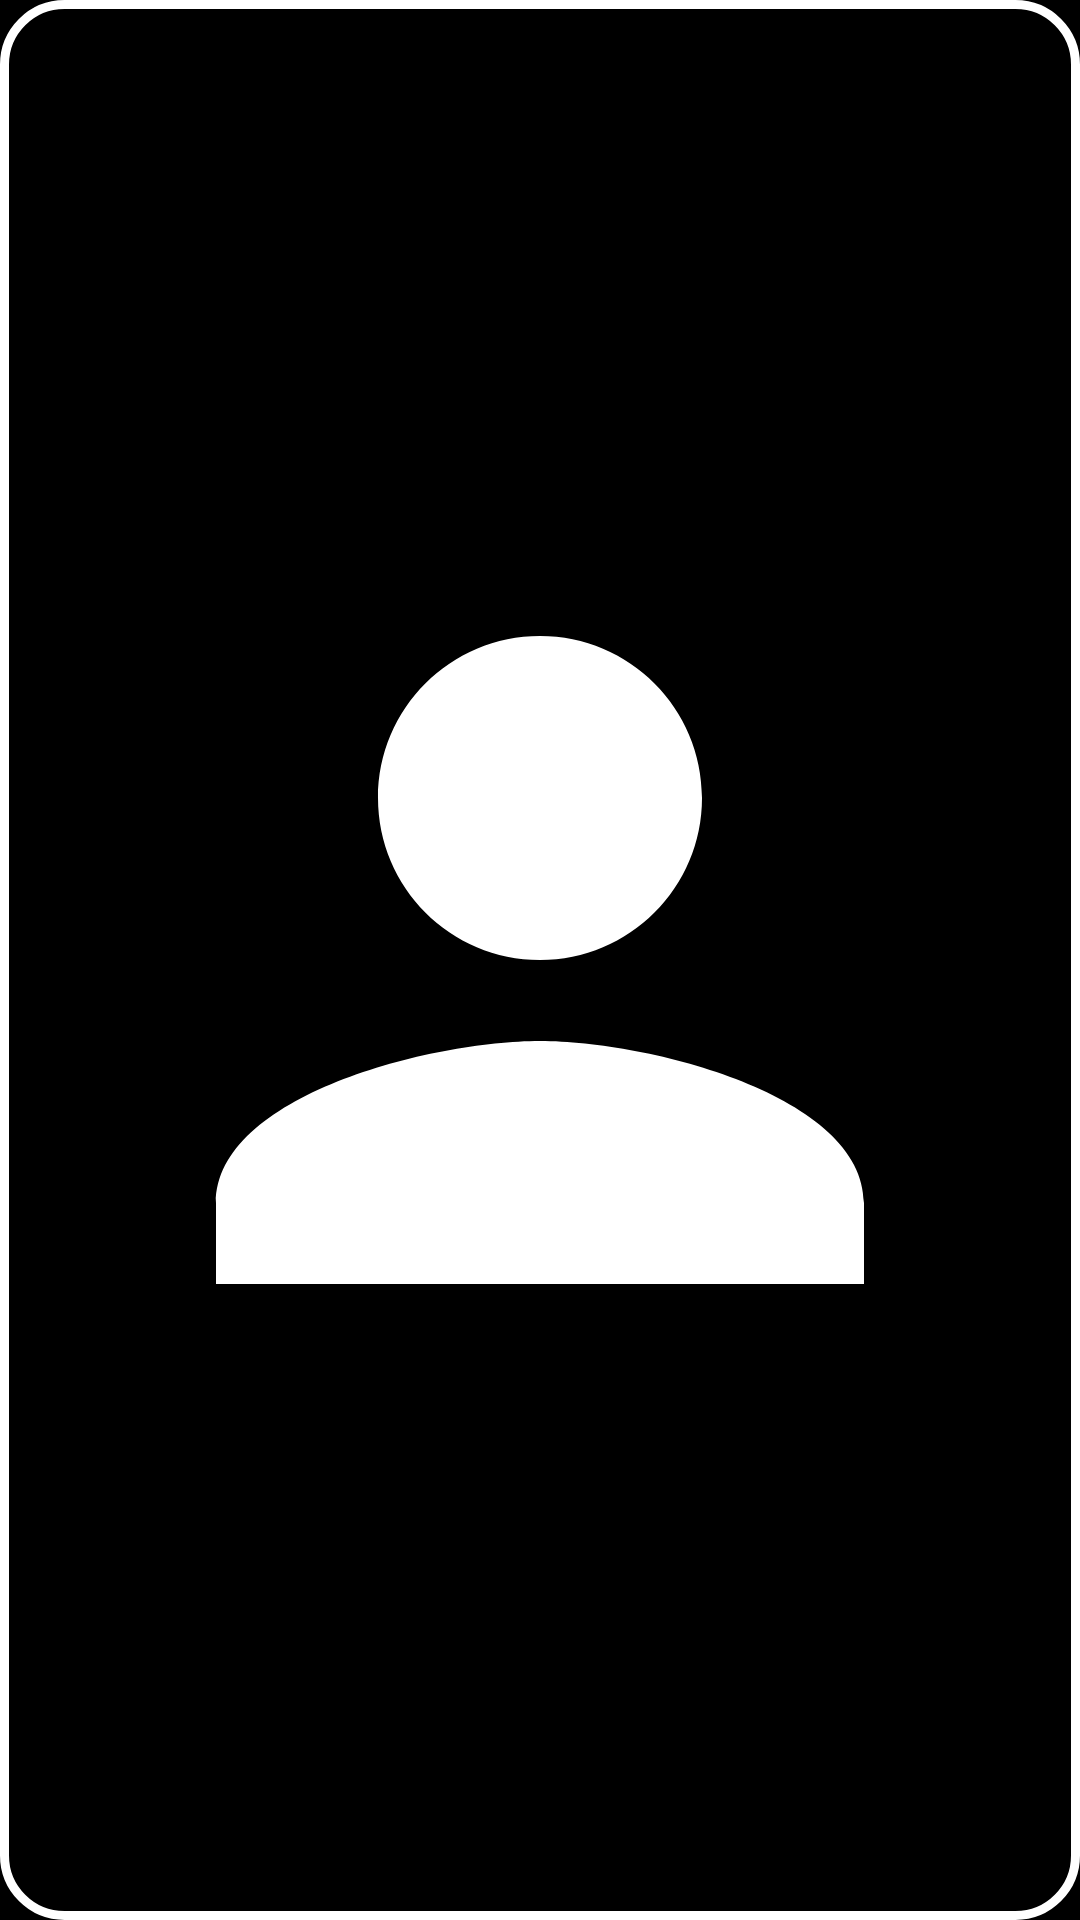

Write the Android layout XML for this screen, with the resource values it uses.
<!-- AndroidManifest.xml: application theme Theme.GrandmasLauncher -->
<!-- res/layout/layout_floating_caretaker.xml -->
<?xml version="1.0" encoding="utf-8"?>
<ImageButton xmlns:android="http://schemas.android.com/apk/res/android"
    android:id="@+id/btnOverlayCaretaker"
    android:layout_width="@dimen/touch_target_min"
    android:layout_height="@dimen/touch_target_min"
    android:background="@drawable/bg_control"
    android:elevation="12dp"
    android:contentDescription="@string/screen_ask_for_help"
    android:padding="18dp"
    android:scaleType="fitCenter"
    android:src="@drawable/ic_caretaker_info" />
<!-- resources referenced by this layout -->
<resources>
  <dimen name="touch_target_min">80dp</dimen>
  <!-- drawable bg_control (drawable) -->
  <?xml version="1.0" encoding="utf-8"?>
  <shape xmlns:android="http://schemas.android.com/apk/res/android"
      android:shape="rectangle">
      <solid android:color="@color/color_control_fill" />
      <stroke
          android:width="@dimen/control_border_width"
          android:color="@color/color_control_border" />
      <corners android:radius="@dimen/control_corner_radius" />
  </shape>
  <!-- drawable ic_caretaker_info (drawable) -->
  <?xml version="1.0" encoding="utf-8"?>
  <vector xmlns:android="http://schemas.android.com/apk/res/android"
      android:width="24dp"
      android:height="24dp"
      android:viewportWidth="24"
      android:viewportHeight="24">
      <path
          android:fillColor="@color/color_text_primary"
          android:pathData="M12,12c2.21,0 4,-1.79 4,-4s-1.79,-4 -4,-4 -4,1.79 -4,4 1.79,4 4,4zM12,14c-2.67,0 -8,1.34 -8,4v2h16v-2c0,-2.66 -5.33,-4 -8,-4z" />
  </vector>
  <string name="screen_ask_for_help">ASK FOR HELP</string>
  <style name="Theme.GrandmasLauncher" parent="Theme.MaterialComponents.Light.NoActionBar">
          <item name="colorPrimary">@color/color_text_primary</item>
          <item name="colorPrimaryVariant">@color/color_text_primary</item>
          <item name="colorOnPrimary">@color/color_text_on_dark</item>
  
          <item name="colorSecondary">@color/color_text_primary</item>
          <item name="colorOnSecondary">@color/color_text_on_dark</item>
  
          <item name="colorSurface">@color/color_bg_card</item>
          <item name="colorOnSurface">@color/color_text_primary</item>
          <item name="colorOnBackground">@color/color_text_primary</item>
  
          <item name="android:colorBackground">@color/color_bg_primary</item>
          <item name="android:windowBackground">@color/color_bg_primary</item>
          <item name="android:statusBarColor">@android:color/transparent</item>
          <item name="android:navigationBarColor">@android:color/transparent</item>
          <item name="android:windowLightStatusBar">@bool/window_light_system_bars</item>
  
          
          <item name="android:editTextColor">@color/color_text_primary</item>
          <item name="android:textColorHint">@color/color_text_secondary</item>
  
          <item name="android:fontFamily">sans-serif</item>
          <item name="android:windowAnimationStyle">@null</item>
      </style>
  <color name="color_control_fill">#000000</color>
  <dimen name="control_border_width">3dp</dimen>
  <color name="color_control_border">#FFFFFF</color>
  <dimen name="control_corner_radius">20dp</dimen>
  <color name="color_text_primary">#FFFFFF</color>
  <color name="color_text_on_dark">#FFFFFF</color>
  <color name="color_bg_card">#000000</color>
  <color name="color_bg_primary">#000000</color>
  <color name="color_text_secondary">#9A9A9A</color>
</resources>
